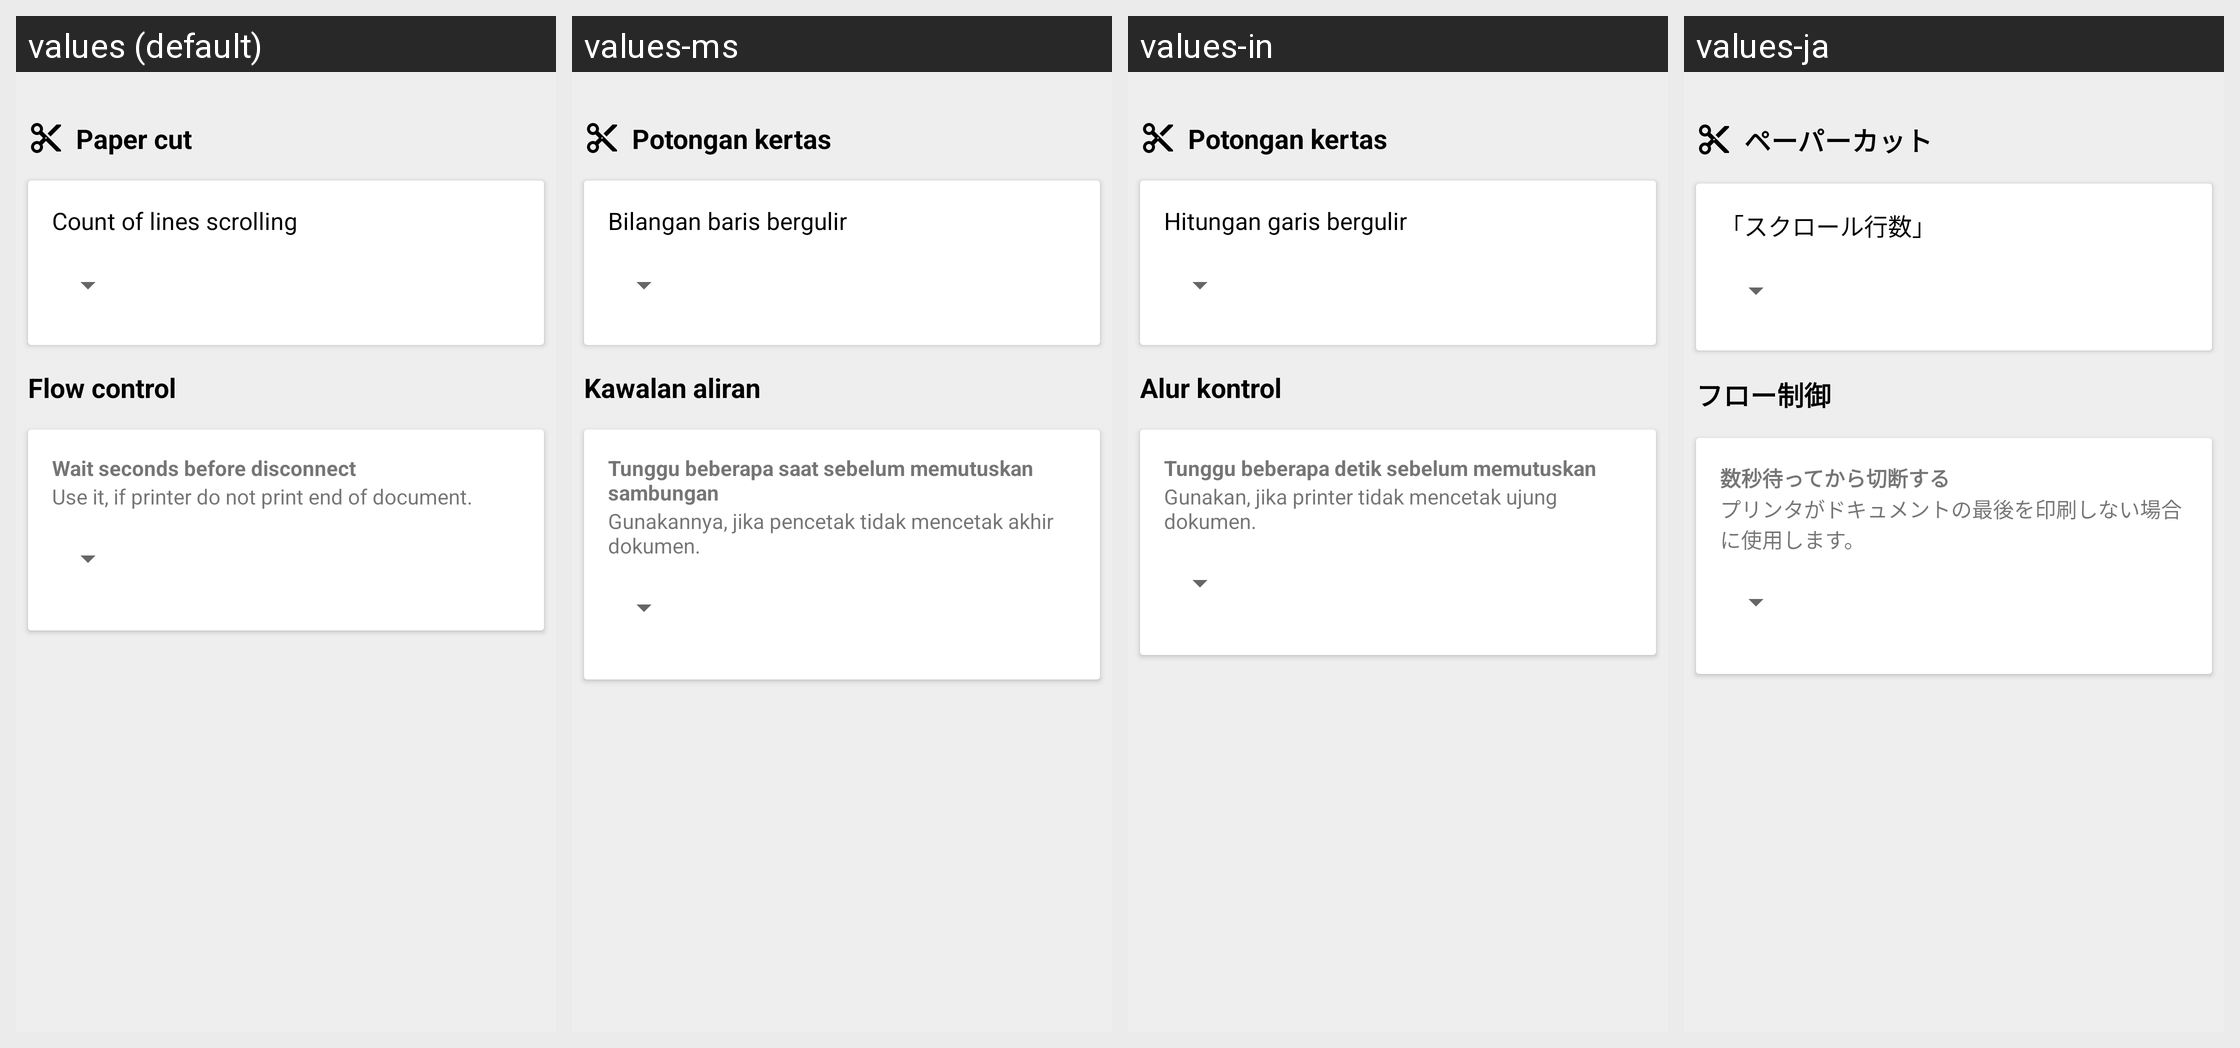

The same Android screen rendered under several of its app's locales, left to right. List the strings drawn on it with the default value and each locale's translation.
Android screen res/layout/activity_profile_minimal.xml rendered under 4 locales, left to right: values (default), values-ms, values-in, values-ja. Device: Nexus 5 (rendered at 1080×1920; each locale shown at half size, 540×960, under a caption strip naming it); theme AppTheme.
Other locales in the repository, not shown: values-af, values-am, values-ar, values-as, values-az, values-be, values-bg, values-bn, values-bs, values-ca, values-cs, values-da, values-de, values-el, values-en-rAU, values-en-rCA, values-en-rGB, values-en-rXC, values-es, values-es-rUS, values-et, values-eu, values-fa, values-fi, values-fr, values-fr-rCA, values-gl, values-gu, values-hi, values-hr, values-hu, values-hy, values-is, values-it, values-iw, values-ka, values-kk, values-km, values-kn, values-ko, values-ky, values-lo, values-lt, values-lv, values-mk, values-ml, values-mn, values-mr, values-my, values-nb, values-ne, values-nl, values-or, values-pa, values-pl, values-pt, values-pt-rBR, values-pt-rPT, values-ro, values-ru, values-si, values-sk, values-sl, values-sq, values-sr, values-sv, values-sw, values-ta, values-te, values-th, values-tl, values-tr, values-tr-rTR, values-uk, values-ur, values-uz, values-vi, values-zh-rCN, values-zh-rHK, values-zh-rTW, values-zu.
Strings drawn on this screen, with the default value and each locale's value (text and hints the layout hard-codes, and strings that could not be matched under every locale, appear in the picture but are not listed):

cut_command
  values: Paper cut
  values-ms: Potongan kertas
  values-in: Potongan kertas
  values-ja: ペーパーカット

skip_lines
  values: Count of lines scrolling
  values-ms: Bilangan baris bergulir
  values-in: Hitungan garis bergulir
  values-ja: 「スクロール行数」

flow_control
  values: Flow control
  values-ms: Kawalan aliran
  values-in: Alur kontrol
  values-ja: フロー制御

wait_before_disconnect
  values: Wait seconds before disconnect
  values-ms: Tunggu beberapa saat sebelum memutuskan sambungan
  values-in: Tunggu beberapa detik sebelum memutuskan
  values-ja: 数秒待ってから切断する

use_it_if_printer_don_t
  values: Use it, if printer do not print end of document.
  values-ms: Gunakannya, jika pencetak tidak mencetak akhir dokumen.
  values-in: Gunakan, jika printer tidak mencetak ujung dokumen.
  values-ja: プリンタがドキュメントの最後を印刷しない場合に使用します。
